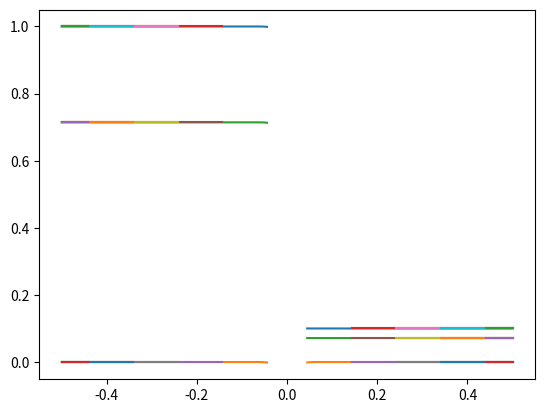

Write Python code to recreate this figure.
# -- coding: utf-8 --
import numpy as np
import matplotlib.pyplot as plt

def energy2pressure(rho, rho_u, e):
    return (gmin1) * (e - 0.5 * rho_u**2 / rho)  # pressure

def pressure2energy(rho, u, p):
    return 1.0/ gmin1 * (p + 0.5*rho*u**2)   # internal energy

def pressure2enthalpy(rho, u, p):
    energy = pressure2energy(rho, u, p)
    return energy + p

def conserve2primitive(Q):
    q = np.zeros(3)
    q[0] = Q[0] # density
    q[1] = Q[1] / Q[0]  # velocity
    q[2] = energy2pressure(Q[0], Q[1], Q[2])   # pressure
    return q

def primitive2conserve(q):
    Q = np.zeros(3)
    Q[0] = q[0] # density
    Q[1] = q[0] * q[1]  # momentum
    Q[2] = pressure2energy(q[0], q[1], q[2])   # internal energy
    return Q

def primitive2flux(rho, u, p):
    flux = np.zeros(3)
    flux[0] = rho * u
    flux[1] = rho * u ** 2 + p
    e = p / (gmin1) + (rho * u ** 2) / 2.0
    flux[2] = u * (e + p)
    return flux

def primitive2soundspeed(rho, u, p):
    return np.sqrt(p / rho)

class Euler1D(object):
    def __init__(self, t_end=0.1, size=100, cfl=0.9, shockratio=0.1):
        self.t_end = t_end  # 最終時刻
        self.N = size  # 格子数
        self.dx = np.ones(size+2) / self.N  # 格子間隔
        self.dt = 0.001#cfl * self.dx[0] ** 2  # 時間刻み幅
        self.total_timestep = int(self.t_end / self.dt)  # 反復計算回数
        self.entropy_correct = 0.15

        self.nextQn = np.zeros((self.N+2, 3))
        self.lastQn = np.zeros((self.N+2, 3))

        self.Qn = np.ones((self.N+2, 3))
        # set initial value
        self.Qn[:, 1] = 0
        self.Qn[:, 2] /= gmin1 * gamma
        self.Qn[int(self.N / 2):, :] *= shockratio
        self.set_boundary()

    def set_boundary(self):
        # refrect boundary
            # left boundary
        self.Qn[0][:] = self.Qn[1][:]   # 勾配なし条件
        self.Qn[0][1] = -self.Qn[1][1]  # 運動量のみ全反射
            # right boundary
        self.Qn[-1][:] = self.Qn[-2][:]  # 勾配なし条件
        self.Qn[-1][1] = -self.Qn[-2][1]  # 運動量のみ全反射

    def calcCFL(self):
        self.con2pri()
        index = np.argmax(self.qn[:, 1])
        qn = self.qn[index]
        soundspeed = primitive2soundspeed(qn[0], qn[1], qn[2])
        cfl = (abs(qn[1]) + soundspeed) / (self.dx[index] / self.dt)
        return cfl

    def con2pri(self):
        self.qn = np.zeros((self.N + 2, 3))
        for i in range(self.N+2):
            self.qn[i] = conserve2primitive(self.Qn[i])

    def getFlux(self):
        def get_general_flux(q):
            return primitive2flux(q[0], q[1], q[2])

        def get_roe_average(qR, qL):
            sq_rho_R, sq_rho_L = np.sqrt(qR[0]), np.sqrt(qL[0])
            def roe_load_average(val_R, val_L):
                return (sq_rho_R * val_R + sq_rho_L * val_L) / (sq_rho_R + sq_rho_L)

            enthalpy_R, enthalpy_L = pressure2enthalpy(qR[0], qR[1], qR[2]), pressure2enthalpy(qL[0], qL[1], qL[2])

            # roe_average = np.zeros(3)
            u = roe_load_average(qR[1], qL[1]) # velocity
            H = roe_load_average(enthalpy_R, enthalpy_R)  # enthalpy
            c = np.sqrt(gmin1*H - 0.5*u**2)  # sound speed
            return c, u, H

        def get_right_eigen_matrix(c, u, H):
            right_eigen_matrix = np.zeros((3, 3))
            right_eigen_matrix[0, 0] = 1.0
            right_eigen_matrix[0, 1] = 1.0
            right_eigen_matrix[0, 2] = 1.0
            right_eigen_matrix[1, 0] = u - c
            right_eigen_matrix[1, 1] = u
            right_eigen_matrix[1, 2] = u + c
            right_eigen_matrix[2, 0] = H - u*c
            right_eigen_matrix[2, 1] = 0.5 * u**2
            right_eigen_matrix[2, 2] = H + u*c
            return right_eigen_matrix

        def get_left_eigen_matrix(c, u, H):
            beta2 = gmin1 / c**2
            beta1 = 0.5 * u**2 * beta2

            left_eigen_matrix = np.zeros((3, 3))
            left_eigen_matrix[0, 0] = 0.5 * (beta1 + u / c)
            left_eigen_matrix[0, 1] = -0.5 * (1.0 / c + beta2 * u)
            left_eigen_matrix[0, 2] = 0.5 * beta2
            left_eigen_matrix[1, 0] = 1.0 - beta1
            left_eigen_matrix[1, 1] = u * beta2
            left_eigen_matrix[1, 2] = -beta2
            left_eigen_matrix[2, 0] = 0.5 * (beta1 - u / c)
            left_eigen_matrix[2, 1] = 0.5 * (1.0 / c - u * beta2)
            left_eigen_matrix[2, 2] = 0.5 * beta2
            return left_eigen_matrix

        def get_diagonal_matrix(c, u, H):
            def entropy_correction(x):
                if x < self.entropy_correct:
                    return 0.5*(x**2 + self.entropy_correct**2)
                else:
                    return x

            dianogal_matrix = np.zeros((3,3))
            dianogal_matrix[0, 0] = entropy_correction(np.abs(u - c))
            dianogal_matrix[1, 1] = entropy_correction(np.abs(u))
            dianogal_matrix[2, 2] = entropy_correction(np.abs(u + c))
            return dianogal_matrix

        def get_roe_flux(qR, qL):
            deltaQ = qR - qL
            c, u, H = get_roe_average(qR, qL)
            r_mat = get_right_eigen_matrix(c, u, H)
            d_mat = get_diagonal_matrix(c, u, H)
            l_mat = get_left_eigen_matrix(c, u, H)
            return np.dot(np.dot(np.dot(r_mat, d_mat), l_mat), deltaQ)

        def calcFlux(qR, qL):
            roe_flux_diff = get_roe_flux(qR, qL)
            flux_R, fluxL = get_general_flux(qR), get_general_flux(qL)
            return 0.5 * ((flux_R + fluxL) + roe_flux_diff)

        self.con2pri()  # 基礎変数の準備
        self.normalFlux = np.zeros((self.N + 1, 3))   # 各面の法線方向流束
        for j in range(self.N + 1): # jは面の番号
            # j番の面はj,j+1のセルに挟まれているとする
            self.normalFlux[j] = calcFlux(qR=self.qn[j+1], qL=self.qn[j])

    def time_step(self):
        self.set_boundary()
        self.getFlux()
        dt = self.dt
        dx = self.dx
        flux = self.normalFlux
        for i in range(1, self.N + 1):
            # i番のセルはi-1番の面とi番の面に挟まれている
            # i番の面の外向き法線ベクトルは+1
            # i-1番の面の外向き法線ベクトルは-1
            self.nextQn[i] = self.Qn[i] + dt / dx[i]  * (flux[i] - flux[i-1])
        self.lastQn = self.Qn
        self.nextQn = self.Qn

    def plot(self):
        self.con2pri()
        rho = self.qn[:, 0]
        u = self.qn[:, 1]
        p = self.qn[:, 2]
        x = np.linspace(start=-0.5, stop=0.5, num=self.N+2)
        plt.plot(x, rho)
        plt.plot(x, u)
        plt.plot(x, p)
        plt.show()

def main():
    Solver = Euler1D()
    for j in range(10):
        for i in range(10):
            print(Solver.calcCFL())
            Solver.time_step()
        Solver.plot()

if __name__ == '__main__':
    gamma = 1.4
    gmin1 = gamma - 1.0
    main()